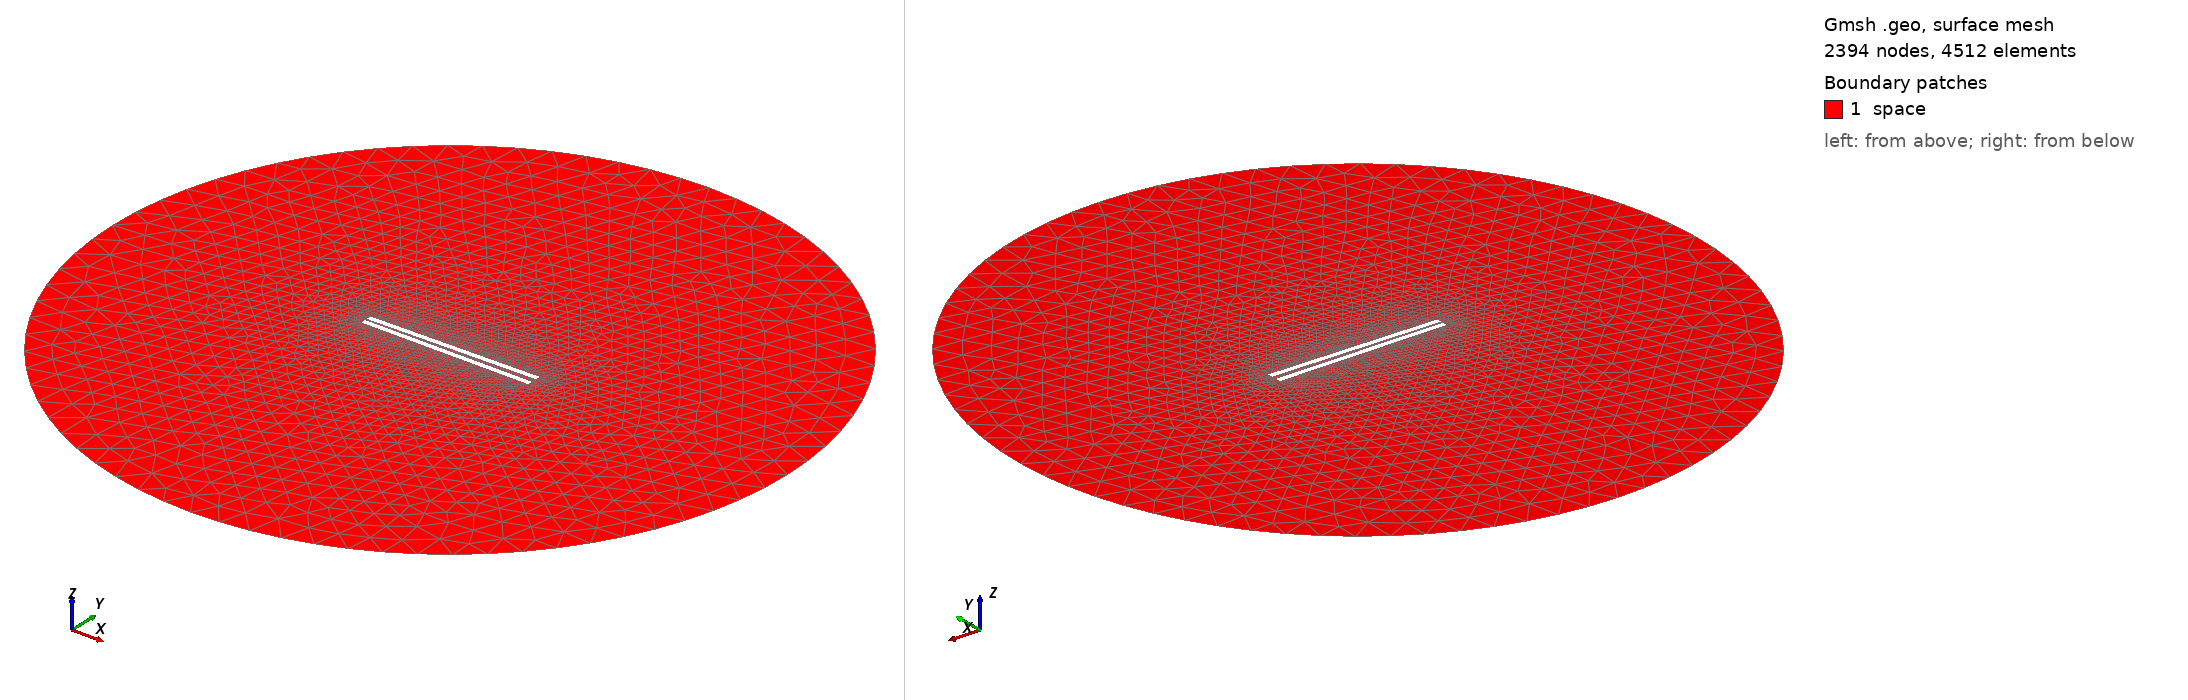

Gmsh geometry script, surface-meshed: 2394 nodes, 4512 surface elements. Boundary patches (legend numbers): 1 space. Left view from above one corner, right view from below the opposite corner. Legend entries are the model's physical surfaces. The drawing asked Gmsh for element sizes between 1% and 20% of the model's largest extent; the script's own settings can give other sizes.

=== 871.geo (drawn) ===
// Set the geometry kernel
SetFactory("OpenCASCADE");

//---------------------------------------
// Rectangles
//---------------------------------------

// Rectangle 1 (top)
Point(1) = {-49.455555555555556, 1.1388888888888888, 0, 1.0};
Point(2) = {49.455555555555556, 1.1388888888888888, 0, 1.0};
Point(3) = {49.455555555555556, 4.050000000000001, 0, 1.0};
Point(4) = {-49.455555555555556, 4.050000000000001, 0, 1.0};

Line(1) = {1, 2};
Line(2) = {2, 3};
Line(3) = {3, 4};
Line(4) = {4, 1};

Line Loop(1) = {1, 2, 3, 4};
Plane Surface(1) = {1};

Rotate { {0, 0, 1}, {0,  1.1388888888888888,  0}, 0.017 } {
  Surface{1};
}

// Rectangle 2 (bottom)
Point(5) = {-49.455555555555556, -1.1388888888888888, 0, 1.0};
Point(6) = {49.455555555555556, -1.1388888888888888, 0, 1.0};
Point(7) = {49.455555555555556, -4.050000000000001, 0, 1.0};
Point(8) = {-49.455555555555556, -4.050000000000001, 0, 1.0};

Line(5) = {5, 6};
Line(6) = {6, 7};
Line(7) = {7, 8};
Line(8) = {8, 5};

Line Loop(2) = {5, 6, 7, 8};
Plane Surface(2) = {2}; 


//---------------------------------------
// Circle
//---------------------------------------

// Define points
Point(9) = {0, 0, 0};        // Center
Point(10) = {200, 0, 0};     // Start point
Point(11) = {0, 200, 0};     // 90 degrees
Point(12) = {-200, 0, 0};    // 180 degrees
Point(13) = {0, -200, 0};    // 270 degrees

// Define circle arcs (each needs start, center, end)
Circle(9) = {10, 9, 11};
Circle(10) = {11, 9, 12};
Circle(11) = {12, 9, 13};
Circle(12) = {13, 9, 10};

// Define curve loop and surface if needed
Curve Loop(3) = {9, 10, 11, 12};
Surface(3) = {3};

// Subtract Rectangles from Circle
BooleanDifference{ Surface{3}; Delete; }{ Surface{1}; Surface{2}; Delete; }

//---------------------------------------
// Transfinite Lines and Surface
//---------------------------------------
Transfinite Line {1, 3} = 50 Using Progression 1;
Transfinite Line {2, 4} = 2 Using Progression 1;
Transfinite Line {5, 7} = 50 Using Progression 1;
Transfinite Line {6, 8} = 2 Using Progression 1;
Transfinite Line {9, 10, 11, 12} = 20 Using Progression 1;

//---------------------------------------
// Define Physical Groups
//---------------------------------------                

//--- Physical Curves
// Physical groups for boundaries
Physical Line("force_segment", 10) = {1};
Physical Line("upper_plate", 11) = {2, 3, 4};
Physical Line("lower_plate", 12) = {5, 6, 7, 8};
Physical Line("boundary", 20) = {9, 10, 11, 12};

//--- Physical Surfaces
Physical Surface("space", 30) = {3};

//---------------------------------------
// 6. Generate the Mesh
//---------------------------------------
Mesh 2;  // 2D mesh generation
